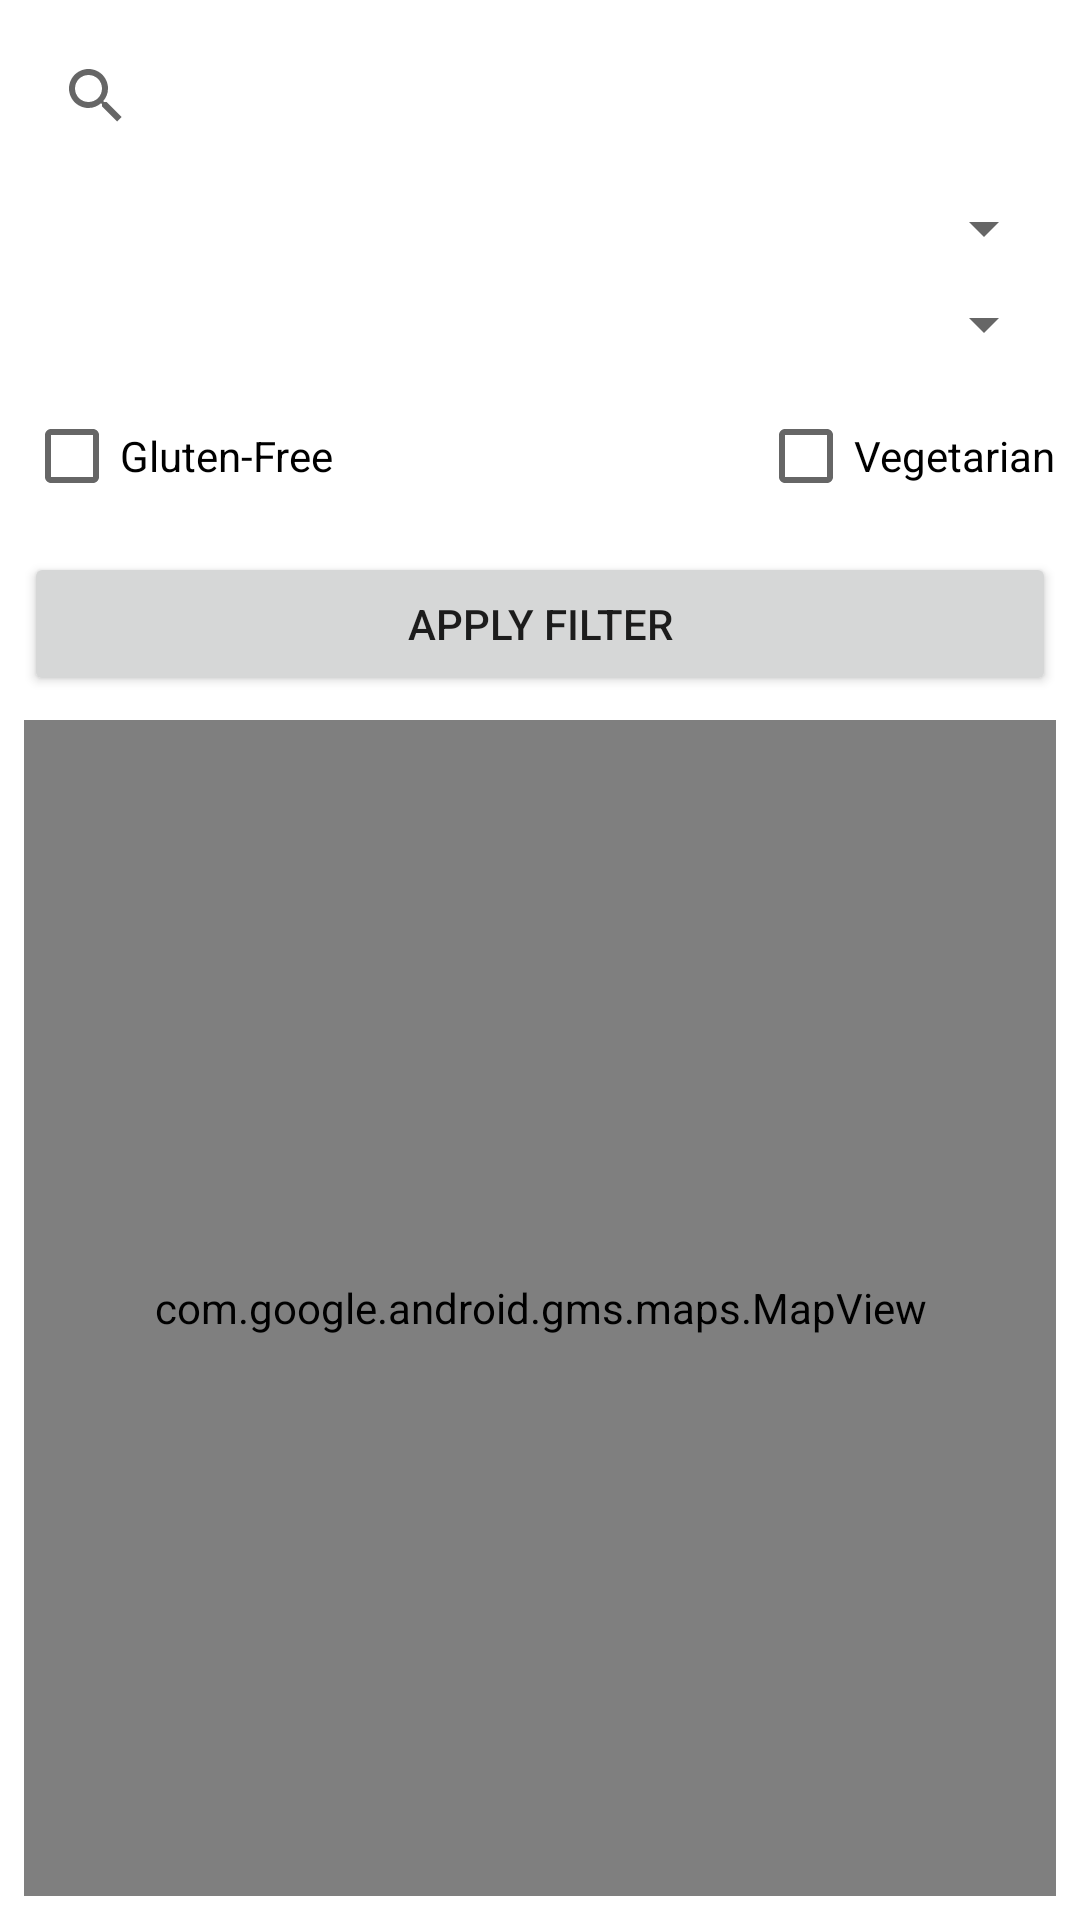

Write the Android layout XML for this screen, with the resource values it uses.
<!-- AndroidManifest.xml: application theme Theme.Savorly -->
<!-- res/layout/checker.xml -->
<?xml version="1.0" encoding="utf-8"?>
<androidx.constraintlayout.widget.ConstraintLayout xmlns:android="http://schemas.android.com/apk/res/android"
    xmlns:app="http://schemas.android.com/apk/res-auto"
    android:layout_width="match_parent"
    android:layout_height="match_parent">

    
    <SearchView
        android:id="@+id/searchBar"
        android:layout_width="0dp"
        android:layout_height="wrap_content"
        android:queryHint="Search restaurants..."
        app:layout_constraintTop_toTopOf="parent"
        app:layout_constraintStart_toStartOf="parent"
        app:layout_constraintEnd_toEndOf="parent"
        android:layout_margin="8dp" />

    
    <Spinner
        android:id="@+id/categorySpinner"
        android:layout_width="0dp"
        android:layout_height="wrap_content"
        app:layout_constraintTop_toBottomOf="@id/searchBar"
        app:layout_constraintStart_toStartOf="parent"
        app:layout_constraintEnd_toEndOf="parent"
        android:layout_marginTop="8dp"
        android:layout_marginHorizontal="8dp" />

    
    <Spinner
        android:id="@+id/distanceSpinner"
        android:layout_width="0dp"
        android:layout_height="wrap_content"
        app:layout_constraintTop_toBottomOf="@id/categorySpinner"
        app:layout_constraintStart_toStartOf="parent"
        app:layout_constraintEnd_toEndOf="parent"
        android:layout_marginTop="8dp"
        android:layout_marginHorizontal="8dp" />

    
    <CheckBox
        android:id="@+id/glutenFreeCheck"
        android:layout_width="wrap_content"
        android:layout_height="wrap_content"
        android:text="Gluten-Free"
        app:layout_constraintTop_toBottomOf="@id/distanceSpinner"
        app:layout_constraintStart_toStartOf="parent"
        android:layout_marginTop="8dp"
        android:layout_marginStart="8dp" />

    
    <CheckBox
        android:id="@+id/vegetarianCheck"
        android:layout_width="wrap_content"
        android:layout_height="wrap_content"
        android:text="Vegetarian"
        app:layout_constraintTop_toBottomOf="@id/distanceSpinner"
        app:layout_constraintEnd_toEndOf="parent"
        android:layout_marginTop="8dp"
        android:layout_marginEnd="8dp" />

    
    <Button
        android:id="@+id/filterButton"
        android:layout_width="0dp"
        android:layout_height="wrap_content"
        android:text="Apply Filter"
        app:layout_constraintTop_toBottomOf="@id/glutenFreeCheck"
        app:layout_constraintStart_toStartOf="parent"
        app:layout_constraintEnd_toEndOf="parent"
        android:layout_marginTop="8dp"
        android:layout_marginHorizontal="8dp" />

    
    <com.google.android.gms.maps.MapView
        android:id="@+id/mapView"
        android:layout_width="0dp"
        android:layout_height="0dp"
        app:layout_constraintTop_toBottomOf="@id/filterButton"
        app:layout_constraintBottom_toBottomOf="parent"
        app:layout_constraintStart_toStartOf="parent"
        app:layout_constraintEnd_toEndOf="parent"
        android:layout_margin="8dp" />
</androidx.constraintlayout.widget.ConstraintLayout>
<!-- resources referenced by this layout -->
<resources>
  <style name="Theme.Savorly" parent="Theme.MaterialComponents.DayNight.DarkActionBar">
          
          <item name="colorPrimary">@color/purple_500</item>
          <item name="colorPrimaryVariant">@color/purple_700</item>
          <item name="colorOnPrimary">@color/white</item>
          
          <item name="colorSecondary">@color/teal_200</item>
          <item name="colorSecondaryVariant">@color/teal_700</item>
          <item name="colorOnSecondary">@color/black</item>
          
          <item name="android:statusBarColor">?attr/colorPrimaryVariant</item>
          
      </style>
  <!-- not gathered from this repository: default colours our renderer supplied (Android Studio template values) -->
  <color name="purple_500">#FF6200EE</color>
  <color name="purple_700">#FF3700B3</color>
  <color name="teal_200">#FF03DAC5</color>
  <color name="teal_700">#FF018786</color>
  <color name="black">#FF000000</color>
  <color name="white">#FFFFFFFF</color>
</resources>
